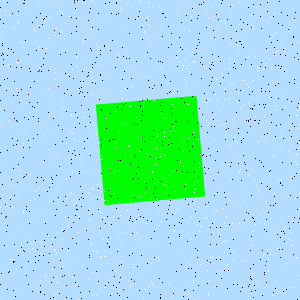

The table this chart was drawn from, first rows:
Type, X, Y
Salt, 234, 139
Salt, 89, 278
Salt, 191, 216
Salt, 211, 38
Salt, 92, 136
Salt, 117, 53
Salt, 12, 212
Salt, 231, 135
Salt, 205, 218
Salt, 127, 210
Salt, 266, 201
Salt, 219, 77
Salt, 66, 143
Salt, 271, 68
Salt, 161, 25
Salt, 61, 241
Salt, 237, 45
Salt, 201, 114
Salt, 131, 132
Salt, 239, 284
Salt, 107, 190
Salt, 108, 203
Salt, 193, 280
Salt, 250, 245
Salt, 57, 182
Salt, 226, 225
Salt, 264, 116
Salt, 275, 156
Salt, 24, 269
Salt, 193, 143
Salt, 49, 194
Salt, 297, 110
Salt, 45, 276
Salt, 139, 0
Salt, 209, 123
Salt, 156, 148
Salt, 206, 217
Salt, 182, 69
Salt, 218, 229
Salt, 257, 70
Salt, 254, 53
Salt, 244, 3
Salt, 143, 298
Salt, 296, 257
Salt, 149, 2
Salt, 231, 83
Salt, 34, 30
Salt, 58, 166
Salt, 214, 287
Salt, 11, 103
Salt, 49, 128
Salt, 123, 137
Salt, 58, 78
Salt, 115, 111
Salt, 142, 274
Salt, 33, 266
Salt, 199, 167
Salt, 66, 179
Salt, 273, 41
Salt, 57, 189
... 1,740 more rows
